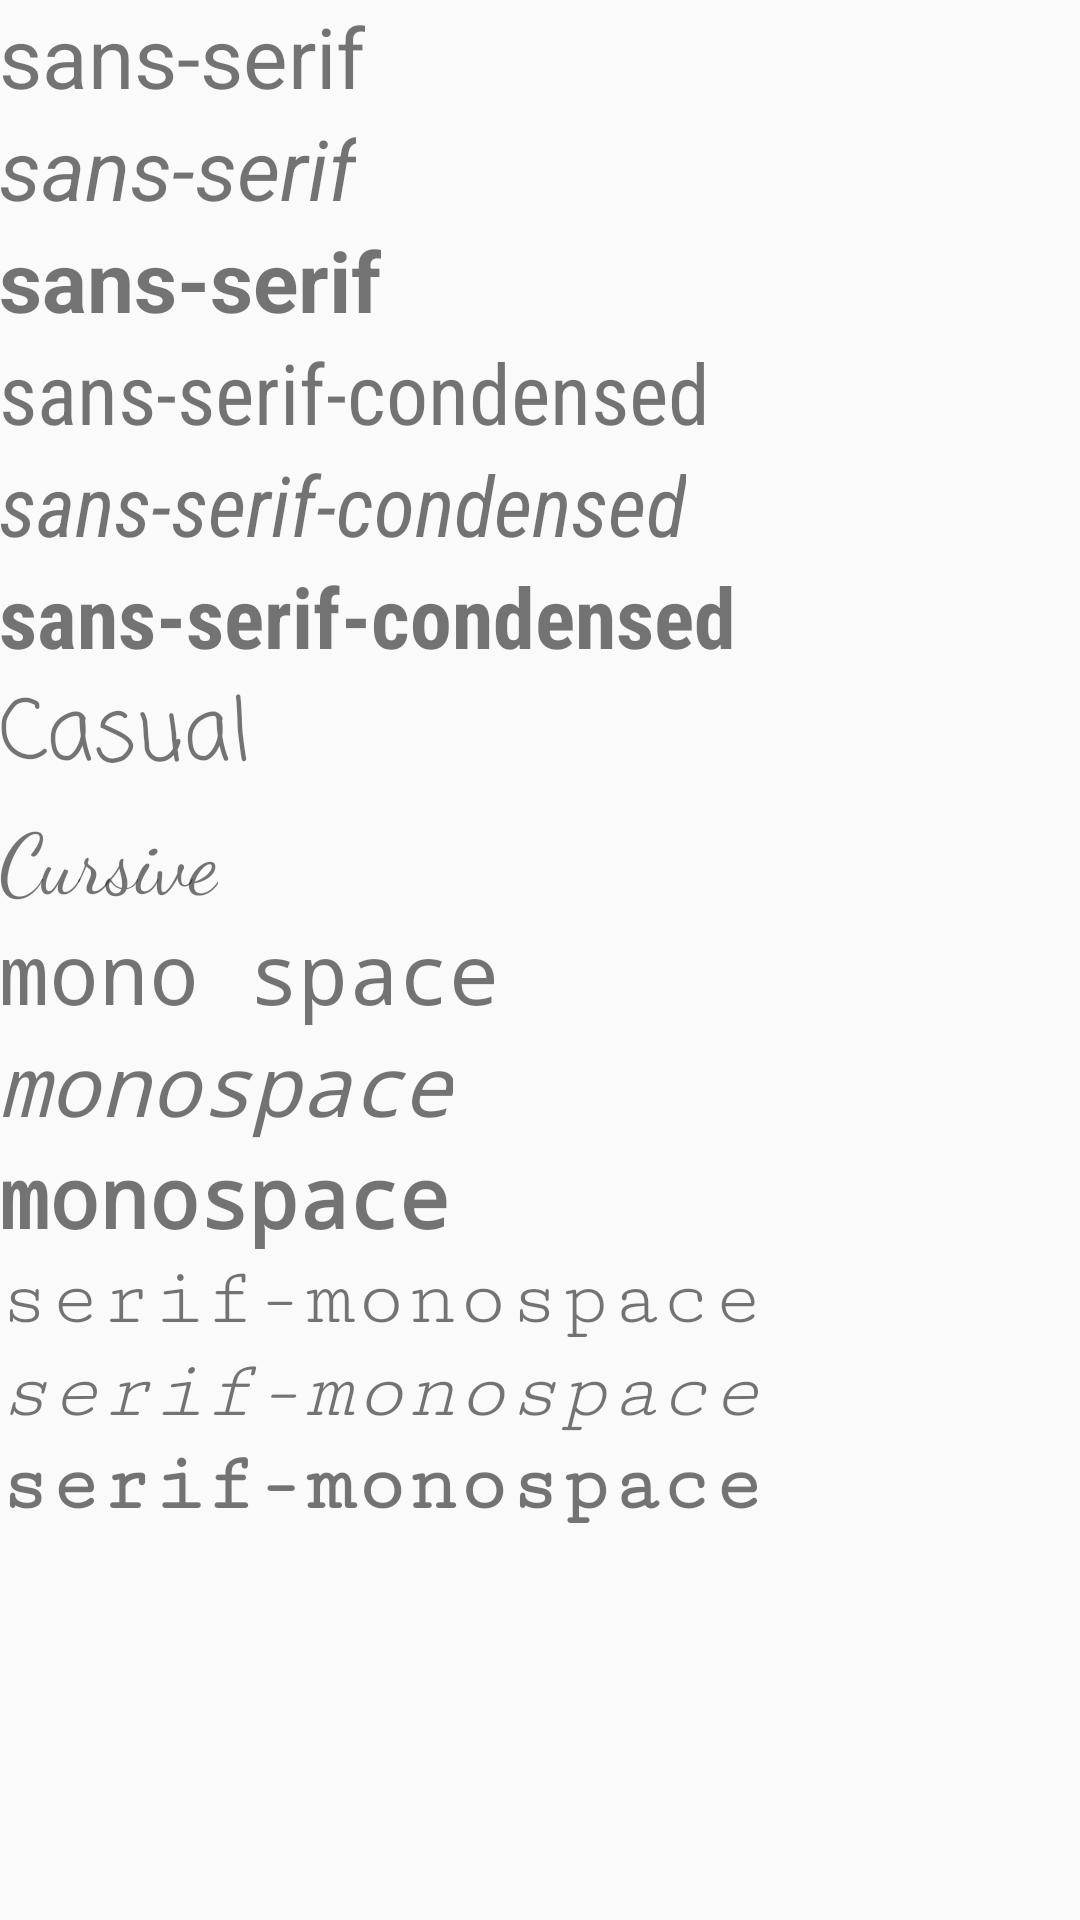

Write the Android layout XML for this screen, with the resource values it uses.
<!-- AndroidManifest.xml: application theme AppTheme -->
<!-- res/layout/activity_main.xml -->
<?xml version="1.0" encoding="utf-8"?>
<LinearLayout tools:context="curso.example.practica_2.MainActivity"
    android:orientation="vertical"
    android:paddingTop="@dimen/activity_vertical_margin"
    android:paddingRight="@dimen/activity_horizontal_margin"
    android:paddingLeft="@dimen/activity_horizontal_margin"
    android:paddingBottom="@dimen/activity_vertical_margin"
    android:layout_height="match_parent"
    android:layout_width="match_parent"
    android:id="@+id/activity_main"
    xmlns:tools="http://schemas.android.com/tools"
    xmlns:android="http://schemas.android.com/apk/res/android">
    <TextView android:layout_height="wrap_content" android:layout_width="wrap_content" style="@style/Regular"/>
    <TextView android:layout_height="wrap_content" android:layout_width="wrap_content" style="@style/Italic"/>
    <TextView android:layout_height="wrap_content" android:layout_width="wrap_content" style="@style/Bold"/>
    <TextView android:layout_height="wrap_content" android:layout_width="wrap_content" style="@style/RegularCondensed"/>
    <TextView android:layout_height="wrap_content" android:layout_width="wrap_content" style="@style/ItalicCondensed"/>
    <TextView android:layout_height="wrap_content" android:layout_width="wrap_content" style="@style/BoldCondensed"/>
    <TextView android:layout_height="wrap_content" android:layout_width="wrap_content" style="@style/Casual"/>
    <TextView android:layout_height="wrap_content" android:layout_width="wrap_content" style="@style/Cursive"/>
    <TextView android:layout_height="wrap_content" android:layout_width="wrap_content" style="@style/RegularMono"/>
    <TextView android:layout_height="wrap_content" android:layout_width="wrap_content" style="@style/ItalicMono"/>
    <TextView android:layout_height="wrap_content" android:layout_width="wrap_content" style="@style/BoldMono"/>
    <TextView android:layout_height="wrap_content" android:layout_width="wrap_content" style="@style/RegularMonoSerif"/>
    <TextView android:layout_height="wrap_content" android:layout_width="wrap_content" style="@style/ItalicMonoSerif"/>
    <TextView android:layout_height="wrap_content" android:layout_width="wrap_content" style="@style/BoldMonoSerif"/>
</LinearLayout>
<!-- resources referenced by this layout -->
<resources>
  <style name="Bold">
          <item name="android:fontFamily">sans-serif</item>
          <item name="android:textStyle">bold</item>
          <item name="android:textSize">28sp</item>
          <item name="android:text">sans-serif</item>
      </style>
  <style name="BoldCondensed">
          <item name="android:fontFamily">sans-serif-condensed</item>
          <item name="android:textStyle">bold</item>
          <item name="android:textSize">28sp</item>
          <item name="android:text">sans-serif-condensed</item>
      </style>
  <style name="BoldMono">
          <item name="android:fontFamily">monospace</item>
          <item name="android:textStyle">bold</item>
          <item name="android:textSize">28sp</item>
          <item name="android:text">monospace</item>
      </style>
  <style name="BoldMonoSerif">
          <item name="android:fontFamily">serif-monospace</item>
          <item name="android:textStyle">bold</item>
          <item name="android:textSize">28sp</item>
          <item name="android:text">serif-monospace</item>
      </style>
  <style name="Casual">
          <item name="android:fontFamily">casual</item>
          <item name="android:textStyle">normal</item>
          <item name="android:textSize">28sp</item>
          <item name="android:text">Casual</item>
      </style>
  <style name="Cursive">
          <item name="android:fontFamily">cursive</item>
          <item name="android:textStyle">normal</item>
          <item name="android:textSize">28sp</item>
          <item name="android:text">Cursive</item>
      </style>
  <style name="Italic">
          <item name="android:fontFamily">sans-serif</item>
          <item name="android:textStyle">italic</item>
          <item name="android:textSize">28sp</item>
          <item name="android:text">sans-serif</item>
      </style>
  <style name="ItalicCondensed">
          <item name="android:fontFamily">sans-serif-condensed</item>
          <item name="android:textStyle">italic</item>
          <item name="android:textSize">28sp</item>
          <item name="android:text">sans-serif-condensed</item>
      </style>
  <style name="ItalicMono">
          <item name="android:fontFamily">monospace</item>
          <item name="android:textStyle">italic</item>
          <item name="android:textSize">28sp</item>
          <item name="android:text">monospace</item>
      </style>
  <style name="ItalicMonoSerif">
          <item name="android:fontFamily">serif-monospace</item>
          <item name="android:textStyle">italic</item>
          <item name="android:textSize">28sp</item>
          <item name="android:text">serif-monospace</item>
      </style>
  <style name="Regular">
          <item name="android:fontFamily">sans-serif</item>
          <item name="android:textStyle">normal</item>
          <item name="android:textSize">28sp</item>
          <item name="android:text">sans-serif</item>
      </style>
  <style name="RegularCondensed">
          <item name="android:fontFamily">sans-serif-condensed</item>
          <item name="android:textStyle">normal</item>
          <item name="android:textSize">28sp</item>
          <item name="android:text">sans-serif-condensed</item>
      </style>
  <style name="RegularMono">
          <item name="android:fontFamily">monospace</item>
          <item name="android:textStyle">normal</item>
          <item name="android:textSize">28sp</item>
          <item name="android:text">mono space</item>
      </style>
  <style name="RegularMonoSerif">
          <item name="android:fontFamily">serif-monospace</item>
          <item name="android:textStyle">normal</item>
          <item name="android:textSize">28sp</item>
          <item name="android:text">serif-monospace</item>
      </style>
  <style name="AppTheme" parent="Theme.AppCompat.Light.DarkActionBar">
          
          <item name="colorPrimary">@color/colorPrimary</item>
          <item name="colorPrimaryDark">@color/colorPrimaryDark</item>
          <item name="colorAccent">@color/colorAccent</item>
      </style>
  <!-- not gathered from this repository: default colours our renderer supplied (Android Studio template values) -->
  <color name="colorPrimary">#FF6200EE</color>
  <color name="colorPrimaryDark">#FF3700B3</color>
  <color name="colorAccent">#FF03DAC5</color>
</resources>
